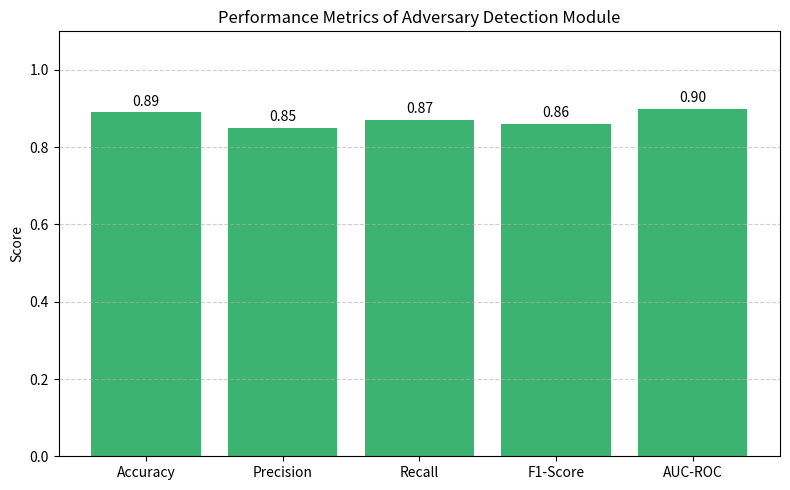

Generate this figure with matplotlib: (Note: this script raises an exception after producing the figure.)
import matplotlib.pyplot as plt

# Sample performance metrics (replace with actual values)
metrics = {
    'Accuracy': 0.89,
    'Precision': 0.85,
    'Recall': 0.87,
    'F1-Score': 0.86,
    'AUC-ROC': 0.90
}

# Unpack metric names and values
labels = list(metrics.keys())
values = list(metrics.values())

# Create bar chart
plt.figure(figsize=(8, 5))
bars = plt.bar(labels, values, color='mediumseagreen')

# Annotate bars with values
for bar in bars:
    yval = bar.get_height()
    plt.text(bar.get_x() + bar.get_width()/2, yval + 0.01, f"{yval:.2f}", ha='center', va='bottom')

# Graph details
plt.ylim(0, 1.1)
plt.title('Performance Metrics of Adversary Detection Module')
plt.ylabel('Score')
plt.grid(axis='y', linestyle='--', alpha=0.6)
plt.tight_layout()
plt.savefig('static/graph5.png')
plt.show()
